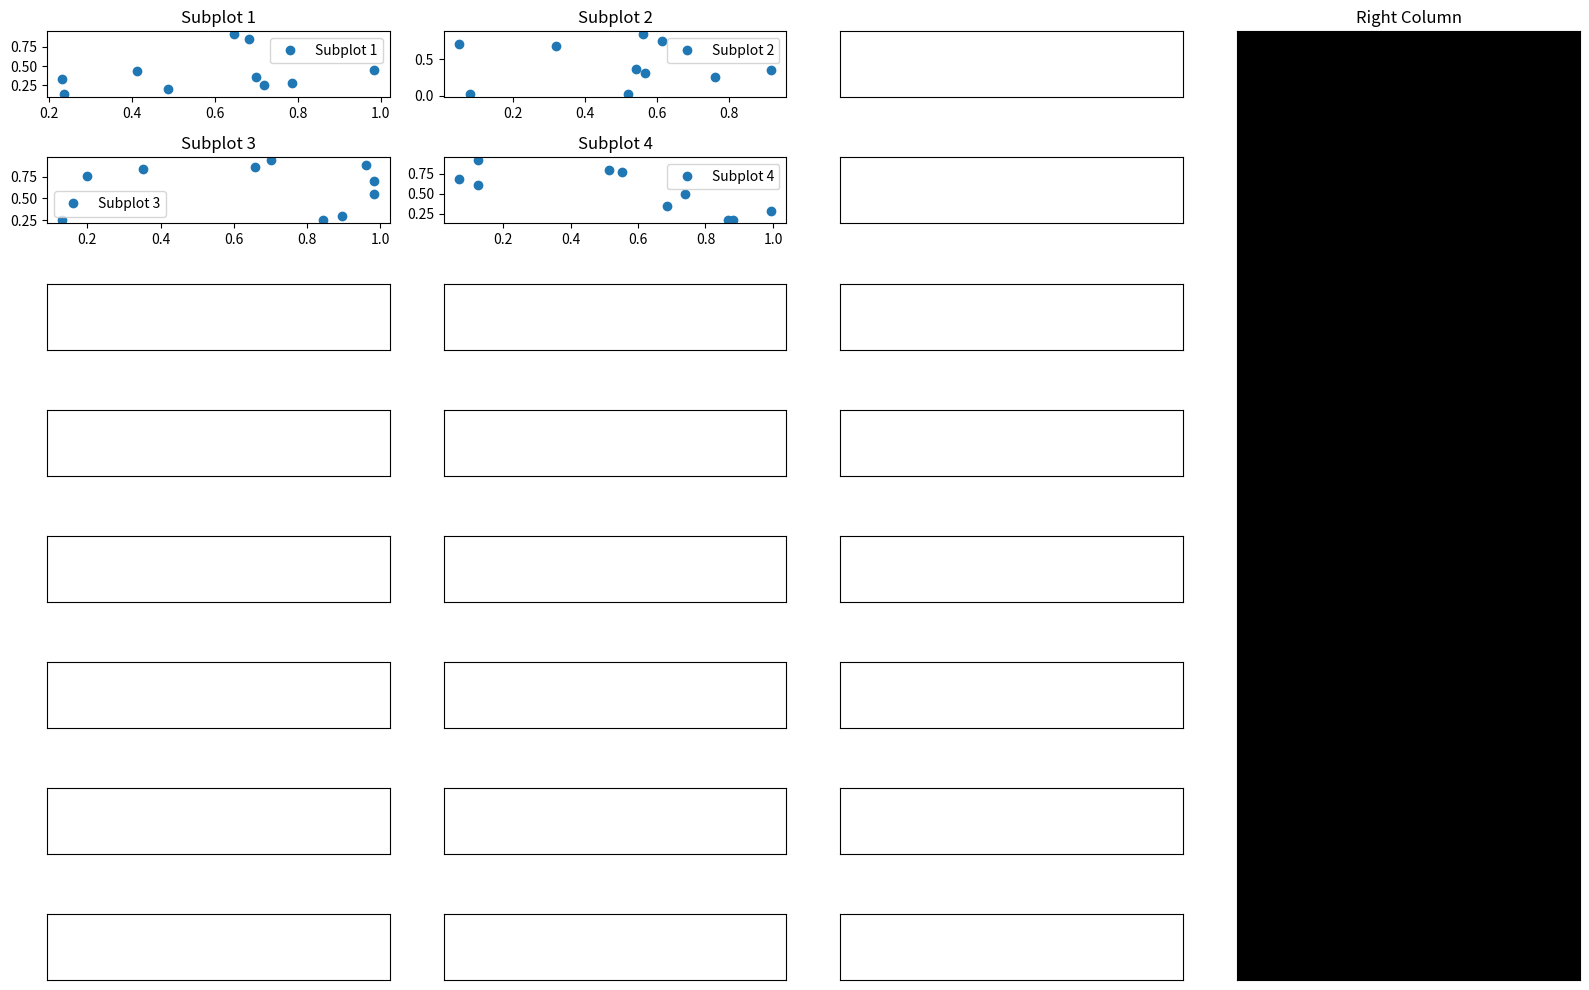

Write the Python code that produced this figure.
import matplotlib.pyplot as plt
import matplotlib.gridspec as gridspec
import numpy as np

# Function to plot on the first 4 axes
def plot_first_4_axes(gs, fig):
    for i, (row, col) in enumerate([(0, 0), (0, 1), (1, 0), (1, 1)]):  # First 2 rows, 2 columns
        ax = fig.add_subplot(gs[row, col])  # Select cells from the gridspec
        ax.plot(np.random.rand(10), np.random.rand(10), 'o', label=f"Subplot {i+1}")
        ax.set_title(f"Subplot {i+1}")
        ax.legend()

# Function to fill the entire right column with black
def fill_entire_right_column(gs, fig):
    ax = fig.add_subplot(gs[:, 3])  # Span all rows in the last column
    ax.set_facecolor('black')  # Fill with black color
    ax.set_xticks([])  # Remove ticks
    ax.set_yticks([])
    ax.set_title("Right Column")

# Function to leave other subplots empty
def leave_axes_empty(gs, fig):
    for row in range(8):
        for col in range(4):
            if not ((row < 2 and col < 2) or col == 3):  # Skip first 4 cells and last column
                ax = fig.add_subplot(gs[row, col])
                ax.set_xticks([])  # Remove ticks for empty subplots
                ax.set_yticks([])
                ax.set_frame_on(True)  # Keep the frame for visual alignment

# Main function to set up the grid
def create_grid():
    fig = plt.figure(figsize=(16, 10))  # Adjust the figure size as needed
    gs = gridspec.GridSpec(8, 4, figure=fig)  # Create an 8x4 grid

    # Assign the first 4 cells to the function
    plot_first_4_axes(gs, fig)

    # Leave the rest of the axes empty
    leave_axes_empty(gs, fig)

    # Fill the entire right column with black
    fill_entire_right_column(gs, fig)

    plt.tight_layout()
    plt.show()

# Call the main function
create_grid()








